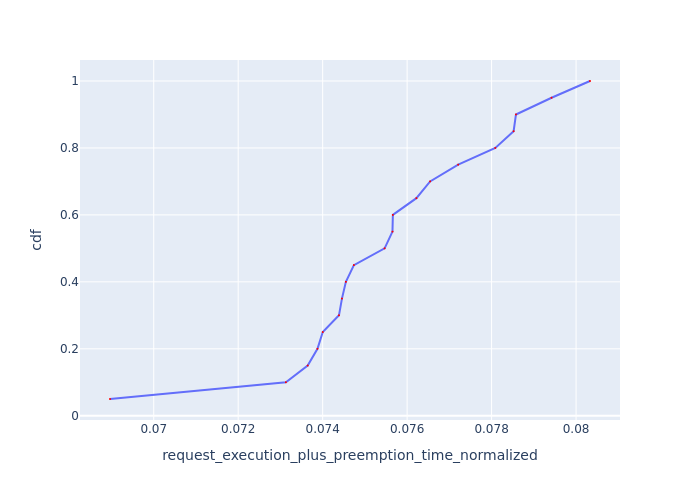

The table this chart was drawn from, first rows:
Request Id, request_execution_plus_preemption_time_n…, cdf
0_20, 0.06896, 0.05
0_14, 0.07313, 0.1
0_15, 0.07365, 0.15
0_6, 0.07388, 0.2
0_7, 0.074, 0.25
0_8, 0.07439, 0.3
0_13, 0.07446, 0.35
0_10, 0.07455, 0.4
0_5, 0.07474, 0.45
0_12, 0.07547, 0.5
0_11, 0.07565, 0.55
0_16, 0.07566, 0.6
0_9, 0.07622, 0.65
0_17, 0.07654, 0.7
0_3, 0.07721, 0.75
0_18, 0.07809, 0.8
0_19, 0.07852, 0.85
0_2, 0.07858, 0.9
0_4, 0.07942, 0.95
0_1, 0.08033, 1.0
